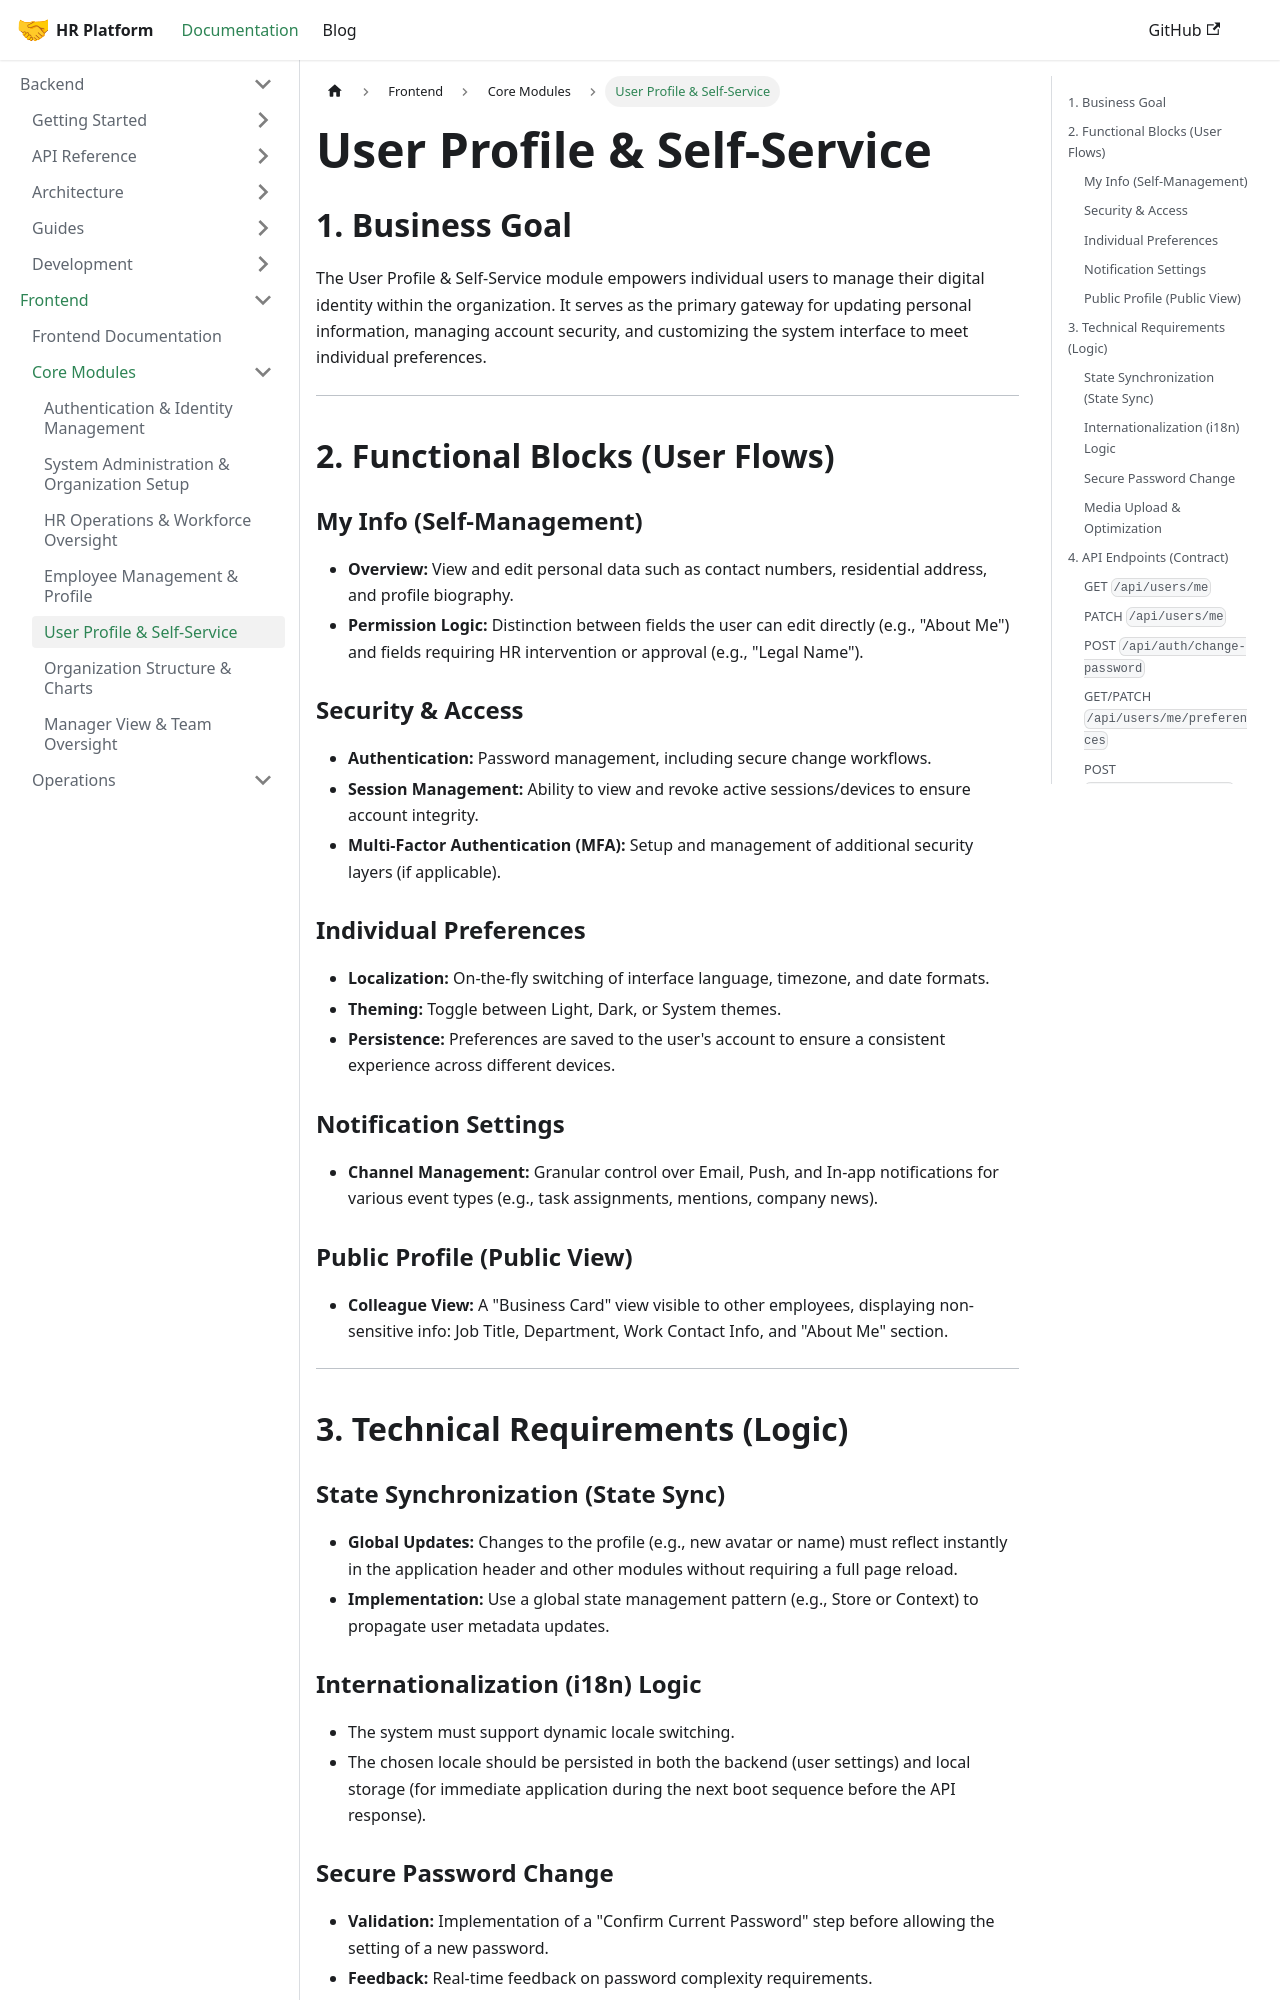

repository: LocalhostLegends/documentation · page: docs/frontend/user-profile-self-service/index.html · generator: docusaurus

# User Profile & Self-Service

## 1. Business Goal
The User Profile & Self-Service module empowers individual users to manage their digital identity within the organization. It serves as the primary gateway for updating personal information, managing account security, and customizing the system interface to meet individual preferences.

---

## 2. Functional Blocks (User Flows)

### My Info (Self-Management)
*   **Overview:** View and edit personal data such as contact numbers, residential address, and profile biography.
*   **Permission Logic:** Distinction between fields the user can edit directly (e.g., "About Me") and fields requiring HR intervention or approval (e.g., "Legal Name").

### Security & Access
*   **Authentication:** Password management, including secure change workflows.
*   **Session Management:** Ability to view and revoke active sessions/devices to ensure account integrity.
*   **Multi-Factor Authentication (MFA):** Setup and management of additional security layers (if applicable).

### Individual Preferences
*   **Localization:** On-the-fly switching of interface language, timezone, and date formats.
*   **Theming:** Toggle between Light, Dark, or System themes.
*   **Persistence:** Preferences are saved to the user's account to ensure a consistent experience across different devices.

### Notification Settings
*   **Channel Management:** Granular control over Email, Push, and In-app notifications for various event types (e.g., task assignments, mentions, company news).

### Public Profile (Public View)
*   **Colleague View:** A "Business Card" view visible to other employees, displaying non-sensitive info: Job Title, Department, Work Contact Info, and "About Me" section.

---

## 3. Technical Requirements (Logic)
